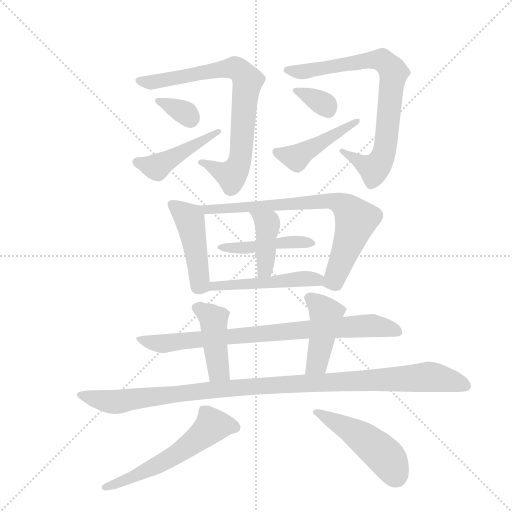
t = 0.00 s
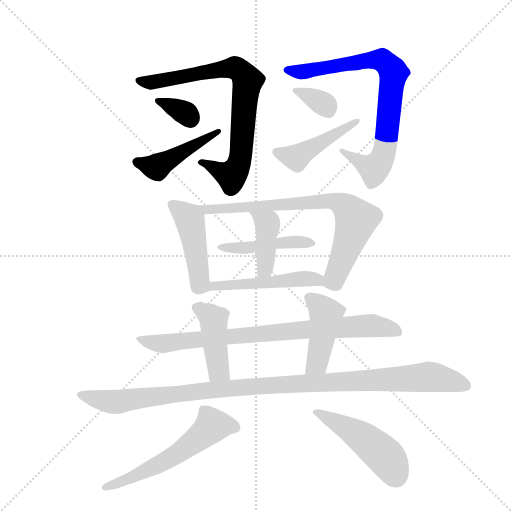
t = 2.41 s
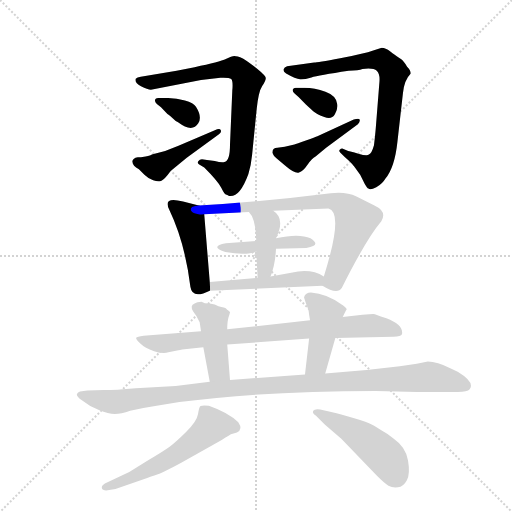
t = 4.83 s
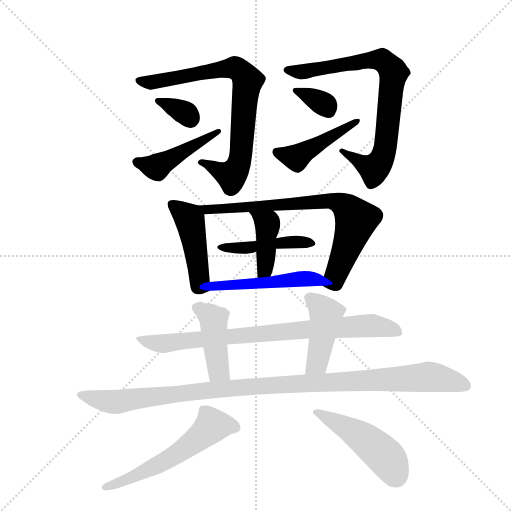
t = 7.24 s
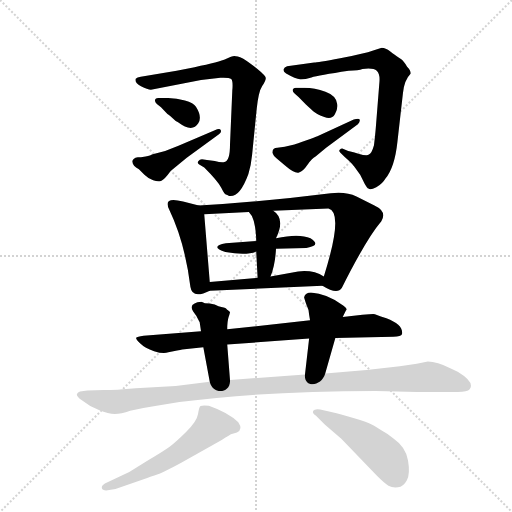
t = 9.66 s
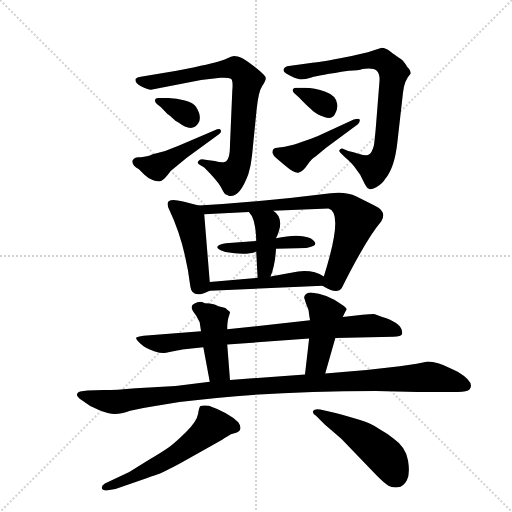
t = 12.07 s

The animated SVG that drew these frames (rendered in a browser with its animation timeline set to each time). Animation: 17 CSS @keyframes rules; one cycle of 12.07 s.

<svg version="1.1" viewBox="0 0 1024 1024" xmlns="http://www.w3.org/2000/svg">
  <g stroke="lightgray" stroke-dasharray="1,1" stroke-width="1" transform="scale(4, 4)">
    <line x1="0" y1="0" x2="256" y2="256"></line>
    <line x1="256" y1="0" x2="0" y2="256"></line>
    <line x1="128" y1="0" x2="128" y2="256"></line>
    <line x1="0" y1="128" x2="256" y2="128"></line>
  </g>
  <g transform="scale(0.92, -0.92) translate(60, -900)">
    <style type="text/css">
      
        @keyframes keyframes0 {
          from {
            stroke: blue;
            stroke-dashoffset: 791;
            stroke-width: 128;
          }
          72% {
            animation-timing-function: step-end;
            stroke: blue;
            stroke-dashoffset: 0;
            stroke-width: 128;
          }
          to {
            stroke: black;
            stroke-width: 1024;
          }
        }
        #make-me-a-hanzi-animation-0 {
          animation: keyframes0 0.8937174479166666s both;
          animation-delay: 0s;
          animation-timing-function: linear;
        }
      
        @keyframes keyframes1 {
          from {
            stroke: blue;
            stroke-dashoffset: 339;
            stroke-width: 128;
          }
          52% {
            animation-timing-function: step-end;
            stroke: blue;
            stroke-dashoffset: 0;
            stroke-width: 128;
          }
          to {
            stroke: black;
            stroke-width: 1024;
          }
        }
        #make-me-a-hanzi-animation-1 {
          animation: keyframes1 0.52587890625s both;
          animation-delay: 0.8937174479166666s;
          animation-timing-function: linear;
        }
      
        @keyframes keyframes2 {
          from {
            stroke: blue;
            stroke-dashoffset: 455;
            stroke-width: 128;
          }
          60% {
            animation-timing-function: step-end;
            stroke: blue;
            stroke-dashoffset: 0;
            stroke-width: 128;
          }
          to {
            stroke: black;
            stroke-width: 1024;
          }
        }
        #make-me-a-hanzi-animation-2 {
          animation: keyframes2 0.6202799479166666s both;
          animation-delay: 1.4195963541666665s;
          animation-timing-function: linear;
        }
      
        @keyframes keyframes3 {
          from {
            stroke: blue;
            stroke-dashoffset: 799;
            stroke-width: 128;
          }
          72% {
            animation-timing-function: step-end;
            stroke: blue;
            stroke-dashoffset: 0;
            stroke-width: 128;
          }
          to {
            stroke: black;
            stroke-width: 1024;
          }
        }
        #make-me-a-hanzi-animation-3 {
          animation: keyframes3 0.9002278645833334s both;
          animation-delay: 2.039876302083333s;
          animation-timing-function: linear;
        }
      
        @keyframes keyframes4 {
          from {
            stroke: blue;
            stroke-dashoffset: 342;
            stroke-width: 128;
          }
          53% {
            animation-timing-function: step-end;
            stroke: blue;
            stroke-dashoffset: 0;
            stroke-width: 128;
          }
          to {
            stroke: black;
            stroke-width: 1024;
          }
        }
        #make-me-a-hanzi-animation-4 {
          animation: keyframes4 0.5283203125s both;
          animation-delay: 2.9401041666666665s;
          animation-timing-function: linear;
        }
      
        @keyframes keyframes5 {
          from {
            stroke: blue;
            stroke-dashoffset: 450;
            stroke-width: 128;
          }
          59% {
            animation-timing-function: step-end;
            stroke: blue;
            stroke-dashoffset: 0;
            stroke-width: 128;
          }
          to {
            stroke: black;
            stroke-width: 1024;
          }
        }
        #make-me-a-hanzi-animation-5 {
          animation: keyframes5 0.6162109375s both;
          animation-delay: 3.4684244791666665s;
          animation-timing-function: linear;
        }
      
        @keyframes keyframes6 {
          from {
            stroke: blue;
            stroke-dashoffset: 458;
            stroke-width: 128;
          }
          60% {
            animation-timing-function: step-end;
            stroke: blue;
            stroke-dashoffset: 0;
            stroke-width: 128;
          }
          to {
            stroke: black;
            stroke-width: 1024;
          }
        }
        #make-me-a-hanzi-animation-6 {
          animation: keyframes6 0.6227213541666666s both;
          animation-delay: 4.084635416666666s;
          animation-timing-function: linear;
        }
      
        @keyframes keyframes7 {
          from {
            stroke: blue;
            stroke-dashoffset: 765;
            stroke-width: 128;
          }
          71% {
            animation-timing-function: step-end;
            stroke: blue;
            stroke-dashoffset: 0;
            stroke-width: 128;
          }
          to {
            stroke: black;
            stroke-width: 1024;
          }
        }
        #make-me-a-hanzi-animation-7 {
          animation: keyframes7 0.87255859375s both;
          animation-delay: 4.707356770833333s;
          animation-timing-function: linear;
        }
      
        @keyframes keyframes8 {
          from {
            stroke: blue;
            stroke-dashoffset: 446;
            stroke-width: 128;
          }
          59% {
            animation-timing-function: step-end;
            stroke: blue;
            stroke-dashoffset: 0;
            stroke-width: 128;
          }
          to {
            stroke: black;
            stroke-width: 1024;
          }
        }
        #make-me-a-hanzi-animation-8 {
          animation: keyframes8 0.6129557291666666s both;
          animation-delay: 5.579915364583333s;
          animation-timing-function: linear;
        }
      
        @keyframes keyframes9 {
          from {
            stroke: blue;
            stroke-dashoffset: 413;
            stroke-width: 128;
          }
          57% {
            animation-timing-function: step-end;
            stroke: blue;
            stroke-dashoffset: 0;
            stroke-width: 128;
          }
          to {
            stroke: black;
            stroke-width: 1024;
          }
        }
        #make-me-a-hanzi-animation-9 {
          animation: keyframes9 0.5861002604166666s both;
          animation-delay: 6.19287109375s;
          animation-timing-function: linear;
        }
      
        @keyframes keyframes10 {
          from {
            stroke: blue;
            stroke-dashoffset: 493;
            stroke-width: 128;
          }
          62% {
            animation-timing-function: step-end;
            stroke: blue;
            stroke-dashoffset: 0;
            stroke-width: 128;
          }
          to {
            stroke: black;
            stroke-width: 1024;
          }
        }
        #make-me-a-hanzi-animation-10 {
          animation: keyframes10 0.6512044270833334s both;
          animation-delay: 6.778971354166667s;
          animation-timing-function: linear;
        }
      
        @keyframes keyframes11 {
          from {
            stroke: blue;
            stroke-dashoffset: 825;
            stroke-width: 128;
          }
          73% {
            animation-timing-function: step-end;
            stroke: blue;
            stroke-dashoffset: 0;
            stroke-width: 128;
          }
          to {
            stroke: black;
            stroke-width: 1024;
          }
        }
        #make-me-a-hanzi-animation-11 {
          animation: keyframes11 0.92138671875s both;
          animation-delay: 7.43017578125s;
          animation-timing-function: linear;
        }
      
        @keyframes keyframes12 {
          from {
            stroke: blue;
            stroke-dashoffset: 434;
            stroke-width: 128;
          }
          59% {
            animation-timing-function: step-end;
            stroke: blue;
            stroke-dashoffset: 0;
            stroke-width: 128;
          }
          to {
            stroke: black;
            stroke-width: 1024;
          }
        }
        #make-me-a-hanzi-animation-12 {
          animation: keyframes12 0.6031901041666666s both;
          animation-delay: 8.3515625s;
          animation-timing-function: linear;
        }
      
        @keyframes keyframes13 {
          from {
            stroke: blue;
            stroke-dashoffset: 444;
            stroke-width: 128;
          }
          59% {
            animation-timing-function: step-end;
            stroke: blue;
            stroke-dashoffset: 0;
            stroke-width: 128;
          }
          to {
            stroke: black;
            stroke-width: 1024;
          }
        }
        #make-me-a-hanzi-animation-13 {
          animation: keyframes13 0.611328125s both;
          animation-delay: 8.954752604166666s;
          animation-timing-function: linear;
        }
      
        @keyframes keyframes14 {
          from {
            stroke: blue;
            stroke-dashoffset: 1099;
            stroke-width: 128;
          }
          78% {
            animation-timing-function: step-end;
            stroke: blue;
            stroke-dashoffset: 0;
            stroke-width: 128;
          }
          to {
            stroke: black;
            stroke-width: 1024;
          }
        }
        #make-me-a-hanzi-animation-14 {
          animation: keyframes14 1.1443684895833333s both;
          animation-delay: 9.566080729166666s;
          animation-timing-function: linear;
        }
      
        @keyframes keyframes15 {
          from {
            stroke: blue;
            stroke-dashoffset: 576;
            stroke-width: 128;
          }
          65% {
            animation-timing-function: step-end;
            stroke: blue;
            stroke-dashoffset: 0;
            stroke-width: 128;
          }
          to {
            stroke: black;
            stroke-width: 1024;
          }
        }
        #make-me-a-hanzi-animation-15 {
          animation: keyframes15 0.71875s both;
          animation-delay: 10.71044921875s;
          animation-timing-function: linear;
        }
      
        @keyframes keyframes16 {
          from {
            stroke: blue;
            stroke-dashoffset: 482;
            stroke-width: 128;
          }
          61% {
            animation-timing-function: step-end;
            stroke: blue;
            stroke-dashoffset: 0;
            stroke-width: 128;
          }
          to {
            stroke: black;
            stroke-width: 1024;
          }
        }
        #make-me-a-hanzi-animation-16 {
          animation: keyframes16 0.6422526041666666s both;
          animation-delay: 11.42919921875s;
          animation-timing-function: linear;
        }
      
    </style>
    
      <path d="M 324 746 L 246 733 Q 238 732 235 729 Q 232 720 246.5 712.5 Q 261 705 268 705 L 377 726 L 419 731 Q 438 732 442.5 728 Q 447 724 445 703 L 440 586 Q 440 550 428 548 Q 422 546 407 550 L 390 552 L 379 554 Q 374 554 371 549.5 Q 368 545 374 542 L 384 536 Q 414 506 421 492 Q 428 478 431 477 Q 434 476 438 474 Q 461 470 480 522 Q 486 541 488 563 L 498 663 Q 502 701 510 713 Q 518 725 518 730 Q 518 735 499 750.5 Q 480 766 468 773 Q 455 778 449.5 778 Q 444 778 431 771.5 Q 418 765 363 754 L 324 746 Z" fill="lightgray"></path>
    
      <path d="M 290 667 L 304 652 Q 306 651 310 648 L 322 637 L 324 636 Q 325 636 327 634 Q 358 611 371 632 Q 380 646 366 668 Q 361 676 342 681.5 Q 323 687 302 687 L 285 687 Q 278 687 277 683 Q 276 679 281 674 L 290 667 Z" fill="lightgray"></path>
    
      <path d="M 328 583 L 299 572 L 270 564 Q 268 562 256.5 560 Q 245 558 239.5 558 Q 234 558 230.5 554.5 Q 227 551 228 548 Q 228 540 242 532 L 254 520 Q 262 512 273 508 Q 284 504 291 507 Q 298 510 311 528 L 346 557 L 416 608 Q 422 612 420 617 Q 418 622 407 617 L 328 583 Z" fill="lightgray"></path>
    
      <path d="M 753 791 Q 730 783 679.5 773.5 Q 629 764 623 764 L 564 756 Q 558 754 556.5 749.5 Q 555 745 562 740 Q 583 728 592.5 727.5 Q 602 727 617 731.5 Q 632 736 698 746 Q 720 747 728 750 Q 752 753 759 746 Q 766 739 765 724 L 757 623 Q 756 610 753 584 Q 748 566 742 564 Q 738 560 719 566 Q 700 572 697 572 L 684 577 Q 681 577 678.5 574.5 Q 676 572 680 568 L 690 558 Q 704 546 710 538 L 723 520 L 733 500 Q 738 491 741 490 Q 745 486 758 493 Q 771 500 778 512 Q 798 536 804 592 L 816 698 Q 819 726 833 740 Q 833 747 825 755 Q 817 768 811.5 771.5 Q 806 775 802.5 777.5 Q 799 780 788.5 788 Q 778 796 770 796 L 753 791 Z" fill="lightgray"></path>
    
      <path d="M 589 689 L 605 673 Q 619 660 624 656 Q 629 652 645 645.5 Q 661 639 668 651.5 Q 675 664 673 674 Q 671 692 647.5 700.5 Q 624 709 602 709 L 583 709 Q 578 709 576.5 705.5 Q 575 702 581 696 L 589 689 Z" fill="lightgray"></path>
    
      <path d="M 532 568 Q 534 562 541 556 L 559 541 Q 581 522 590 525 Q 599 528 608.5 542 Q 618 556 626 560 L 649 579 L 718 630 Q 723 635 722 639.5 Q 721 644 709 640 L 630 604 Q 626 602 605 594.5 Q 584 587 580 586 L 559 581 L 543 579 Q 532 579 532 568 Z" fill="lightgray"></path>
    
      <path d="M 372 453 L 338 462 Q 293 474 308 444 Q 342 373 354 276 Q 358 249 396 268 C 397 269 397 269 396 287 L 384 434 C 383 450 383 450 372 453 Z" fill="lightgray"></path>
    
      <path d="M 754 453 L 715 473 Q 692 484 659 480 Q 517 462 372 453 C 342 451 354 432 384 434 L 481 439 L 534 442 L 654 447 Q 688 439 644 299 C 638 280 638 280 641 279 Q 673 259 683 274 Q 736 380 769 419 Q 782 440 754 453 Z" fill="lightgray"></path>
    
      <path d="M 540 359 L 606 361 Q 640 366 615 382 Q 590 393 540 382 L 497 376 L 431 371 Q 394 364 430 352 Q 475 344 497 353 L 540 359 Z" fill="lightgray"></path>
    
      <path d="M 528 299 Q 538 322 540 359 L 540 382 Q 561 425 534 442 C 510 460 461 462 481 439 Q 496 425 497 376 L 497 353 L 500 296 C 502 266 517 271 528 299 Z" fill="lightgray"></path>
    
      <path d="M 396 268 L 641 279 C 671 280 670 284 644 299 Q 621 314 588 310 L 528 299 L 500 296 L 396 287 C 366 284 366 267 396 268 Z" fill="lightgray"></path>
    
      <path d="M 755 217 Q 754 218 728 216 L 685 211 L 614 204 L 434 184 L 377 180 L 252 170 Q 238 168 236 166 Q 235 163 245 153 Q 255 143 275 136.5 Q 295 130 306 134 L 325 138 Q 326 138 336 140 L 382 145 L 434 151 L 612 164 L 669 165 L 795 168 Q 812 168 814 174 Q 817 194 780 208 L 768 212 L 755 217 Z" fill="lightgray"></path>
    
      <path d="M 434 184 Q 434 202 437 211 Q 440 220 440 222 L 435 226 Q 434 226 432 229 Q 429 231 415 234 Q 408 239 396 240 Q 384 240 378 244 Q 368 244 363 240 Q 352 235 360 223 L 367 213 Q 373 201 374 200 L 377 180 L 382 145 L 396 70 C 402 41 442 44 440 74 L 434 151 L 434 184 Z" fill="lightgray"></path>
    
      <path d="M 685 211 L 692 225 Q 697 228 686 236 Q 650 262 616 264 Q 604 264 601 254 Q 601 253 606 238 Q 612 226 612 216 L 614 204 L 612 164 L 603 86 C 600 56 639 59 647 88 L 669 165 L 685 211 Z" fill="lightgray"></path>
    
      <path d="M 396 70 L 322 61 L 235 56 Q 192 52 166 52 L 130 51 L 114 49 Q 109 48 107 43 Q 107 37 118 30 Q 134 17 155 8.5 Q 176 0 189.5 0 Q 203 0 223 7 Q 247 13 274 17 L 330 26 Q 516 50 757 50 L 847 48 L 935 48 Q 956 48 961 54 Q 973 69 935 92 L 920 99 Q 890 114 870 114 L 846 109 L 809 104 Q 731 94 647 88 L 603 86 L 440 74 L 396 70 Z" fill="lightgray"></path>
    
      <path d="M 168 -151 Q 160 -156 161.5 -161.5 Q 163 -167 174 -166 L 191 -163 L 260 -139 Q 278 -133 286.5 -130 Q 295 -127 334 -106 L 421 -57 Q 427 -53 442 -44 L 455 -40 Q 469 -34 458 -18 Q 437 3 394 18 Q 379 19 376 17.5 Q 373 16 370.5 0 Q 368 -16 344.5 -39 Q 321 -62 309.5 -70.5 Q 298 -79 263 -100 L 221 -126 L 168 -151 Z" fill="lightgray"></path>
    
      <path d="M 646 -23 L 682 -54 L 760 -135 Q 776 -151 784.5 -156 Q 793 -161 805 -159.5 Q 817 -158 824.5 -144 Q 832 -130 827 -101 Q 822 -72 796 -54 Q 783 -43 768 -35 Q 752 -24 741 -19.5 Q 730 -15 697 -5.5 Q 664 4 653 6 L 636 10 Q 624 12 621 7 Q 618 2 627 -4 L 646 -23 Z" fill="lightgray"></path>
    
    
      <clipPath id="make-me-a-hanzi-clip-0">
        <path d="M 324 746 L 246 733 Q 238 732 235 729 Q 232 720 246.5 712.5 Q 261 705 268 705 L 377 726 L 419 731 Q 438 732 442.5 728 Q 447 724 445 703 L 440 586 Q 440 550 428 548 Q 422 546 407 550 L 390 552 L 379 554 Q 374 554 371 549.5 Q 368 545 374 542 L 384 536 Q 414 506 421 492 Q 428 478 431 477 Q 434 476 438 474 Q 461 470 480 522 Q 486 541 488 563 L 498 663 Q 502 701 510 713 Q 518 725 518 730 Q 518 735 499 750.5 Q 480 766 468 773 Q 455 778 449.5 778 Q 444 778 431 771.5 Q 418 765 363 754 L 324 746 Z"></path>
      </clipPath>
      <path clip-path="url(#make-me-a-hanzi-clip-0)" d="M 242 726 L 267 721 L 435 751 L 454 751 L 466 742 L 478 724 L 463 559 L 456 536 L 443 519 L 377 548" fill="none" id="make-me-a-hanzi-animation-0" stroke-dasharray="663 1326" stroke-linecap="round"></path>
    
      <clipPath id="make-me-a-hanzi-clip-1">
        <path d="M 290 667 L 304 652 Q 306 651 310 648 L 322 637 L 324 636 Q 325 636 327 634 Q 358 611 371 632 Q 380 646 366 668 Q 361 676 342 681.5 Q 323 687 302 687 L 285 687 Q 278 687 277 683 Q 276 679 281 674 L 290 667 Z"></path>
      </clipPath>
      <path clip-path="url(#make-me-a-hanzi-clip-1)" d="M 283 680 L 341 656 L 354 641" fill="none" id="make-me-a-hanzi-animation-1" stroke-dasharray="211 422" stroke-linecap="round"></path>
    
      <clipPath id="make-me-a-hanzi-clip-2">
        <path d="M 328 583 L 299 572 L 270 564 Q 268 562 256.5 560 Q 245 558 239.5 558 Q 234 558 230.5 554.5 Q 227 551 228 548 Q 228 540 242 532 L 254 520 Q 262 512 273 508 Q 284 504 291 507 Q 298 510 311 528 L 346 557 L 416 608 Q 422 612 420 617 Q 418 622 407 617 L 328 583 Z"></path>
      </clipPath>
      <path clip-path="url(#make-me-a-hanzi-clip-2)" d="M 238 548 L 281 536 L 414 615" fill="none" id="make-me-a-hanzi-animation-2" stroke-dasharray="327 654" stroke-linecap="round"></path>
    
      <clipPath id="make-me-a-hanzi-clip-3">
        <path d="M 753 791 Q 730 783 679.5 773.5 Q 629 764 623 764 L 564 756 Q 558 754 556.5 749.5 Q 555 745 562 740 Q 583 728 592.5 727.5 Q 602 727 617 731.5 Q 632 736 698 746 Q 720 747 728 750 Q 752 753 759 746 Q 766 739 765 724 L 757 623 Q 756 610 753 584 Q 748 566 742 564 Q 738 560 719 566 Q 700 572 697 572 L 684 577 Q 681 577 678.5 574.5 Q 676 572 680 568 L 690 558 Q 704 546 710 538 L 723 520 L 733 500 Q 738 491 741 490 Q 745 486 758 493 Q 771 500 778 512 Q 798 536 804 592 L 816 698 Q 819 726 833 740 Q 833 747 825 755 Q 817 768 811.5 771.5 Q 806 775 802.5 777.5 Q 799 780 788.5 788 Q 778 796 770 796 L 753 791 Z"></path>
      </clipPath>
      <path clip-path="url(#make-me-a-hanzi-clip-3)" d="M 565 748 L 607 745 L 754 770 L 771 769 L 791 750 L 796 742 L 779 586 L 766 547 L 753 533 L 683 572" fill="none" id="make-me-a-hanzi-animation-3" stroke-dasharray="671 1342" stroke-linecap="round"></path>
    
      <clipPath id="make-me-a-hanzi-clip-4">
        <path d="M 589 689 L 605 673 Q 619 660 624 656 Q 629 652 645 645.5 Q 661 639 668 651.5 Q 675 664 673 674 Q 671 692 647.5 700.5 Q 624 709 602 709 L 583 709 Q 578 709 576.5 705.5 Q 575 702 581 696 L 589 689 Z"></path>
      </clipPath>
      <path clip-path="url(#make-me-a-hanzi-clip-4)" d="M 582 702 L 633 681 L 654 659" fill="none" id="make-me-a-hanzi-animation-4" stroke-dasharray="214 428" stroke-linecap="round"></path>
    
      <clipPath id="make-me-a-hanzi-clip-5">
        <path d="M 532 568 Q 534 562 541 556 L 559 541 Q 581 522 590 525 Q 599 528 608.5 542 Q 618 556 626 560 L 649 579 L 718 630 Q 723 635 722 639.5 Q 721 644 709 640 L 630 604 Q 626 602 605 594.5 Q 584 587 580 586 L 559 581 L 543 579 Q 532 579 532 568 Z"></path>
      </clipPath>
      <path clip-path="url(#make-me-a-hanzi-clip-5)" d="M 544 567 L 581 558 L 715 637" fill="none" id="make-me-a-hanzi-animation-5" stroke-dasharray="322 644" stroke-linecap="round"></path>
    
      <clipPath id="make-me-a-hanzi-clip-6">
        <path d="M 372 453 L 338 462 Q 293 474 308 444 Q 342 373 354 276 Q 358 249 396 268 C 397 269 397 269 396 287 L 384 434 C 383 450 383 450 372 453 Z"></path>
      </clipPath>
      <path clip-path="url(#make-me-a-hanzi-clip-6)" d="M 315 454 L 352 422 L 373 288 L 382 273" fill="none" id="make-me-a-hanzi-animation-6" stroke-dasharray="330 660" stroke-linecap="round"></path>
    
      <clipPath id="make-me-a-hanzi-clip-7">
        <path d="M 754 453 L 715 473 Q 692 484 659 480 Q 517 462 372 453 C 342 451 354 432 384 434 L 481 439 L 534 442 L 654 447 Q 688 439 644 299 C 638 280 638 280 641 279 Q 673 259 683 274 Q 736 380 769 419 Q 782 440 754 453 Z"></path>
      </clipPath>
      <path clip-path="url(#make-me-a-hanzi-clip-7)" d="M 380 451 L 390 443 L 653 464 L 691 451 L 714 422 L 668 293 L 654 282" fill="none" id="make-me-a-hanzi-animation-7" stroke-dasharray="637 1274" stroke-linecap="round"></path>
    
      <clipPath id="make-me-a-hanzi-clip-8">
        <path d="M 540 359 L 606 361 Q 640 366 615 382 Q 590 393 540 382 L 497 376 L 431 371 Q 394 364 430 352 Q 475 344 497 353 L 540 359 Z"></path>
      </clipPath>
      <path clip-path="url(#make-me-a-hanzi-clip-8)" d="M 424 362 L 469 360 L 551 374 L 613 370" fill="none" id="make-me-a-hanzi-animation-8" stroke-dasharray="318 636" stroke-linecap="round"></path>
    
      <clipPath id="make-me-a-hanzi-clip-9">
        <path d="M 528 299 Q 538 322 540 359 L 540 382 Q 561 425 534 442 C 510 460 461 462 481 439 Q 496 425 497 376 L 497 353 L 500 296 C 502 266 517 271 528 299 Z"></path>
      </clipPath>
      <path clip-path="url(#make-me-a-hanzi-clip-9)" d="M 488 439 L 522 413 L 516 314 L 506 303" fill="none" id="make-me-a-hanzi-animation-9" stroke-dasharray="285 570" stroke-linecap="round"></path>
    
      <clipPath id="make-me-a-hanzi-clip-10">
        <path d="M 396 268 L 641 279 C 671 280 670 284 644 299 Q 621 314 588 310 L 528 299 L 500 296 L 396 287 C 366 284 366 267 396 268 Z"></path>
      </clipPath>
      <path clip-path="url(#make-me-a-hanzi-clip-10)" d="M 403 273 L 407 278 L 597 295 L 629 292 L 633 285" fill="none" id="make-me-a-hanzi-animation-10" stroke-dasharray="365 730" stroke-linecap="round"></path>
    
      <clipPath id="make-me-a-hanzi-clip-11">
        <path d="M 755 217 Q 754 218 728 216 L 685 211 L 614 204 L 434 184 L 377 180 L 252 170 Q 238 168 236 166 Q 235 163 245 153 Q 255 143 275 136.5 Q 295 130 306 134 L 325 138 Q 326 138 336 140 L 382 145 L 434 151 L 612 164 L 669 165 L 795 168 Q 812 168 814 174 Q 817 194 780 208 L 768 212 L 755 217 Z"></path>
      </clipPath>
      <path clip-path="url(#make-me-a-hanzi-clip-11)" d="M 241 160 L 297 153 L 739 192 L 780 188 L 806 178" fill="none" id="make-me-a-hanzi-animation-11" stroke-dasharray="697 1394" stroke-linecap="round"></path>
    
      <clipPath id="make-me-a-hanzi-clip-12">
        <path d="M 434 184 Q 434 202 437 211 Q 440 220 440 222 L 435 226 Q 434 226 432 229 Q 429 231 415 234 Q 408 239 396 240 Q 384 240 378 244 Q 368 244 363 240 Q 352 235 360 223 L 367 213 Q 373 201 374 200 L 377 180 L 382 145 L 396 70 C 402 41 442 44 440 74 L 434 151 L 434 184 Z"></path>
      </clipPath>
      <path clip-path="url(#make-me-a-hanzi-clip-12)" d="M 366 231 L 404 205 L 416 94 L 432 81" fill="none" id="make-me-a-hanzi-animation-12" stroke-dasharray="306 612" stroke-linecap="round"></path>
    
      <clipPath id="make-me-a-hanzi-clip-13">
        <path d="M 685 211 L 692 225 Q 697 228 686 236 Q 650 262 616 264 Q 604 264 601 254 Q 601 253 606 238 Q 612 226 612 216 L 614 204 L 612 164 L 603 86 C 600 56 639 59 647 88 L 669 165 L 685 211 Z"></path>
      </clipPath>
      <path clip-path="url(#make-me-a-hanzi-clip-13)" d="M 609 254 L 631 239 L 648 216 L 629 111 L 610 93" fill="none" id="make-me-a-hanzi-animation-13" stroke-dasharray="316 632" stroke-linecap="round"></path>
    
      <clipPath id="make-me-a-hanzi-clip-14">
        <path d="M 396 70 L 322 61 L 235 56 Q 192 52 166 52 L 130 51 L 114 49 Q 109 48 107 43 Q 107 37 118 30 Q 134 17 155 8.5 Q 176 0 189.5 0 Q 203 0 223 7 Q 247 13 274 17 L 330 26 Q 516 50 757 50 L 847 48 L 935 48 Q 956 48 961 54 Q 973 69 935 92 L 920 99 Q 890 114 870 114 L 846 109 L 809 104 Q 731 94 647 88 L 603 86 L 440 74 L 396 70 Z"></path>
      </clipPath>
      <path clip-path="url(#make-me-a-hanzi-clip-14)" d="M 114 42 L 192 26 L 434 56 L 858 80 L 889 79 L 951 62" fill="none" id="make-me-a-hanzi-animation-14" stroke-dasharray="971 1942" stroke-linecap="round"></path>
    
      <clipPath id="make-me-a-hanzi-clip-15">
        <path d="M 168 -151 Q 160 -156 161.5 -161.5 Q 163 -167 174 -166 L 191 -163 L 260 -139 Q 278 -133 286.5 -130 Q 295 -127 334 -106 L 421 -57 Q 427 -53 442 -44 L 455 -40 Q 469 -34 458 -18 Q 437 3 394 18 Q 379 19 376 17.5 Q 373 16 370.5 0 Q 368 -16 344.5 -39 Q 321 -62 309.5 -70.5 Q 298 -79 263 -100 L 221 -126 L 168 -151 Z"></path>
      </clipPath>
      <path clip-path="url(#make-me-a-hanzi-clip-15)" d="M 451 -28 L 402 -25 L 316 -93 L 169 -159" fill="none" id="make-me-a-hanzi-animation-15" stroke-dasharray="448 896" stroke-linecap="round"></path>
    
      <clipPath id="make-me-a-hanzi-clip-16">
        <path d="M 646 -23 L 682 -54 L 760 -135 Q 776 -151 784.5 -156 Q 793 -161 805 -159.5 Q 817 -158 824.5 -144 Q 832 -130 827 -101 Q 822 -72 796 -54 Q 783 -43 768 -35 Q 752 -24 741 -19.5 Q 730 -15 697 -5.5 Q 664 4 653 6 L 636 10 Q 624 12 621 7 Q 618 2 627 -4 L 646 -23 Z"></path>
      </clipPath>
      <path clip-path="url(#make-me-a-hanzi-clip-16)" d="M 629 4 L 700 -33 L 754 -72 L 780 -95 L 801 -134" fill="none" id="make-me-a-hanzi-animation-16" stroke-dasharray="354 708" stroke-linecap="round"></path>
    
  </g>
</svg>
